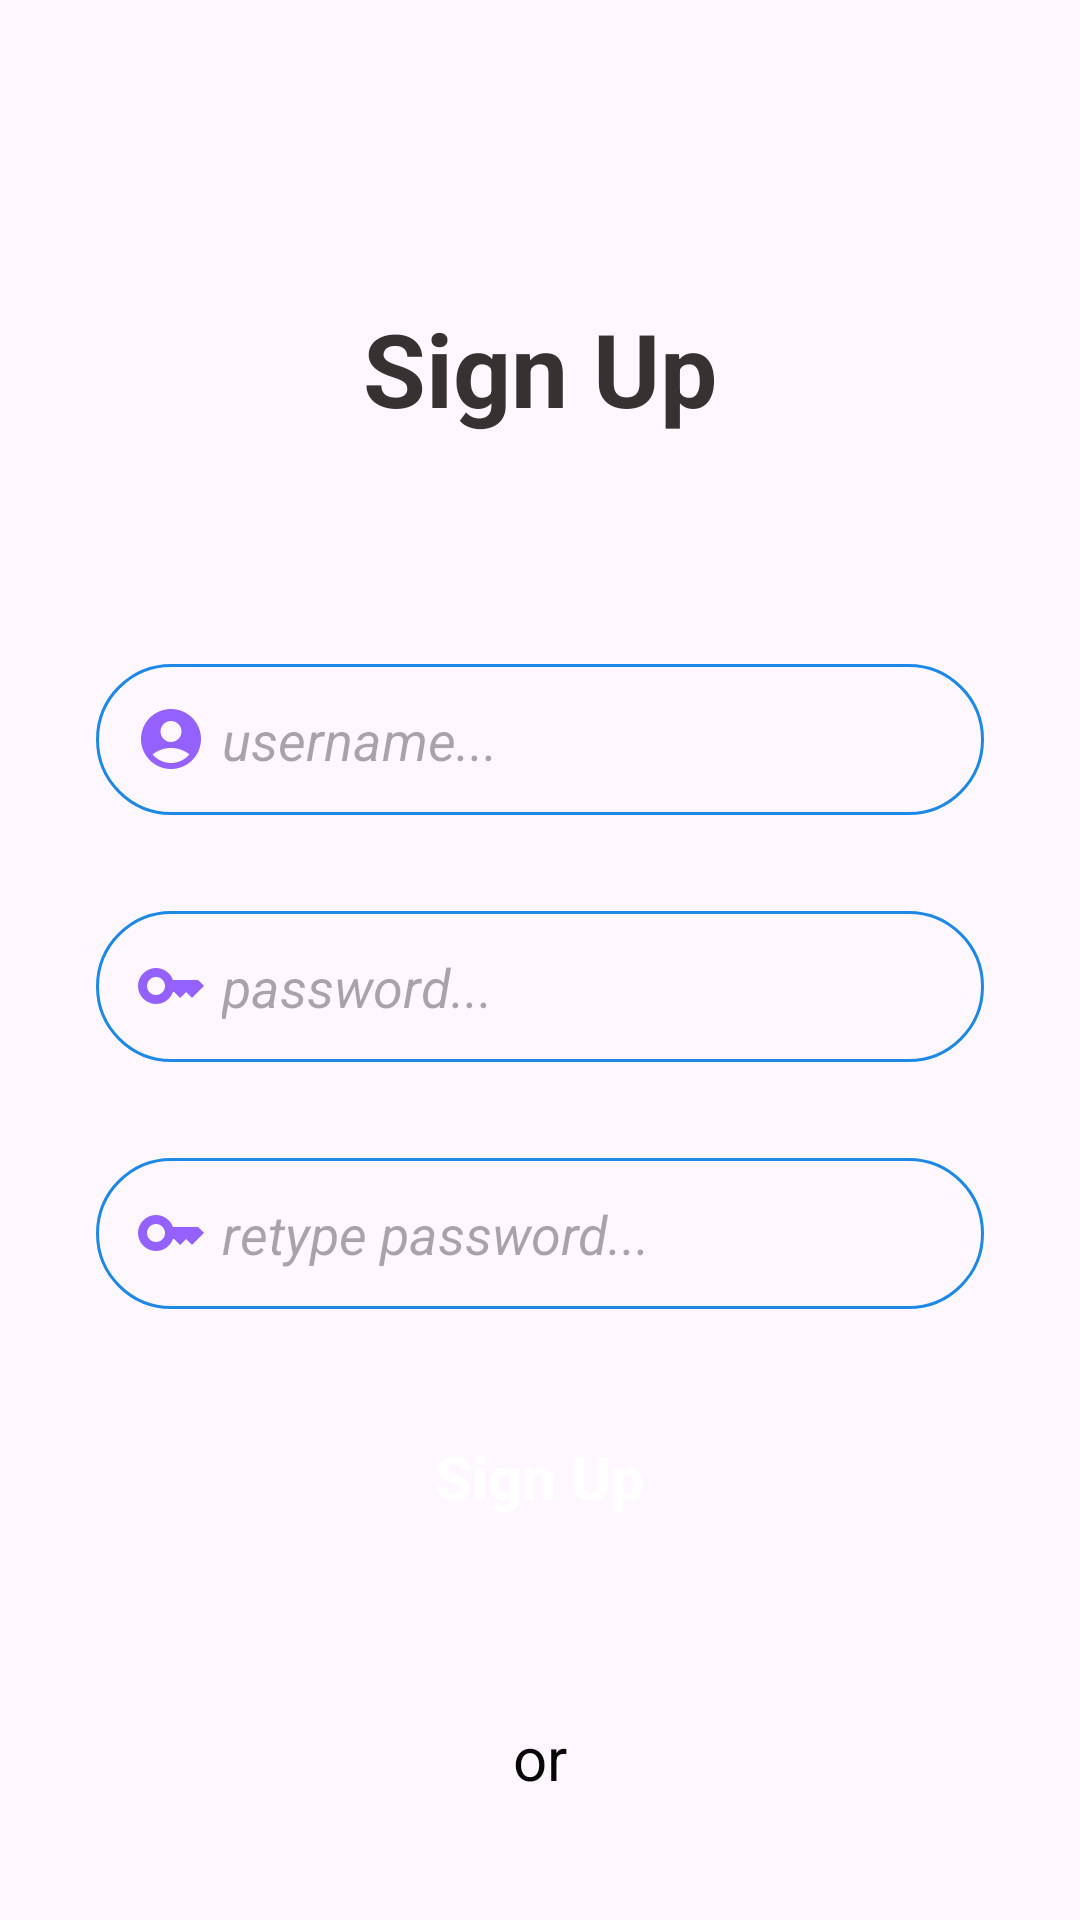

Produce the Android XML layout that renders to this screen, including the resource entries it uses.
<!-- AndroidManifest.xml: application theme Theme.Call_App -->
<!-- res/layout/activity_sign_up.xml -->
<?xml version="1.0" encoding="utf-8"?>
<androidx.constraintlayout.widget.ConstraintLayout xmlns:android="http://schemas.android.com/apk/res/android"
    xmlns:app="http://schemas.android.com/apk/res-auto"
    xmlns:tools="http://schemas.android.com/tools"
    android:layout_width="match_parent"
    android:layout_height="match_parent"
    tools:context=".Activities.SignUpActivity">

    <TextView
        android:id="@+id/textView4"
        android:layout_width="wrap_content"
        android:layout_height="wrap_content"
        android:layout_marginTop="100dp"
        android:text="Sign Up"
        android:textColor="#373131"
        android:textSize="34sp"
        android:textStyle="bold"
        app:layout_constraintEnd_toEndOf="parent"
        app:layout_constraintStart_toStartOf="parent"
        app:layout_constraintTop_toTopOf="parent" />

    <TextView
        android:id="@+id/textView5"
        android:layout_width="wrap_content"
        android:layout_height="wrap_content"
        android:layout_marginTop="32dp"
        android:text="or"
        android:textColor="#070707"
        android:textSize="20sp"
        app:layout_constraintEnd_toEndOf="@+id/constraintLayout4"
        app:layout_constraintStart_toStartOf="@+id/constraintLayout4"
        app:layout_constraintTop_toBottomOf="@+id/constraintLayout4" />

    <TextView
        android:id="@+id/toLogin"
        android:layout_width="wrap_content"
        android:layout_height="wrap_content"
        android:layout_marginTop="32dp"
        android:text="Log in?"
        android:textColor="#039BE5"
        android:textSize="30sp"
        android:textStyle="bold|italic"
        app:layout_constraintEnd_toEndOf="@+id/textView5"
        app:layout_constraintStart_toStartOf="@+id/textView5"
        app:layout_constraintTop_toBottomOf="@+id/textView5" />

    <androidx.constraintlayout.widget.ConstraintLayout
        android:id="@+id/constraintLayout4"
        android:layout_width="0dp"
        android:layout_height="wrap_content"
        android:layout_marginStart="24dp"
        android:layout_marginTop="60dp"
        android:layout_marginEnd="24dp"
        android:background="@drawable/border_radius"
        android:elevation="15dp"
        app:layout_constraintEnd_toEndOf="parent"
        app:layout_constraintStart_toStartOf="parent"
        app:layout_constraintTop_toBottomOf="@+id/textView4">

        <EditText
            android:id="@+id/usernameInputSignUp"
            android:layout_width="0dp"
            android:layout_height="wrap_content"
            android:layout_marginStart="8dp"
            android:layout_marginTop="16dp"
            android:layout_marginEnd="8dp"
            android:background="@drawable/border_edit_text"
            android:drawableStart="@drawable/account_vct"
            android:drawablePadding="5dp"
            android:ems="10"
            android:hint="username..."
            android:inputType="text"
            android:padding="13dp"
            android:textStyle="italic"
            app:layout_constraintEnd_toEndOf="parent"
            app:layout_constraintStart_toStartOf="parent"
            app:layout_constraintTop_toTopOf="parent" />

        <EditText
            android:id="@+id/passwordInputSignUp"
            android:layout_width="0dp"
            android:layout_height="wrap_content"
            android:layout_marginTop="32dp"
            android:background="@drawable/border_edit_text"
            android:drawableStart="@drawable/password_vct"
            android:drawablePadding="5dp"
            android:ems="10"
            android:hint="password..."
            android:inputType="text"
            android:padding="13dp"
            android:textStyle="italic"
            app:layout_constraintEnd_toEndOf="@+id/usernameInputSignUp"
            app:layout_constraintStart_toStartOf="@+id/usernameInputSignUp"
            app:layout_constraintTop_toBottomOf="@+id/usernameInputSignUp" />

        <EditText
            android:id="@+id/re_passwordInputSignUp"
            android:layout_width="0dp"
            android:layout_height="wrap_content"
            android:layout_marginTop="32dp"
            android:background="@drawable/border_edit_text"
            android:drawableStart="@drawable/password_vct"
            android:drawablePadding="5dp"
            android:ems="10"
            android:hint="retype password..."
            android:inputType="text"
            android:padding="13dp"
            android:textStyle="italic"
            app:layout_constraintEnd_toEndOf="@+id/passwordInputSignUp"
            app:layout_constraintStart_toStartOf="@+id/passwordInputSignUp"
            app:layout_constraintTop_toBottomOf="@+id/passwordInputSignUp" />

        <androidx.appcompat.widget.AppCompatButton
            android:id="@+id/signupBtn"
            android:layout_width="0dp"
            android:layout_height="wrap_content"
            android:layout_marginStart="16dp"
            android:layout_marginTop="32dp"
            android:layout_marginEnd="16dp"
            android:layout_marginBottom="24dp"
            android:background="@drawable/border_radius"
            android:backgroundTint="#7CB342"
            android:text="Sign Up"
            android:textAllCaps="false"
            android:textColor="#ffffffff"
            android:textSize="20sp"
            android:textStyle="bold"
            app:layout_constraintBottom_toBottomOf="parent"
            app:layout_constraintEnd_toEndOf="@+id/re_passwordInputSignUp"
            app:layout_constraintStart_toStartOf="@+id/re_passwordInputSignUp"
            app:layout_constraintTop_toBottomOf="@+id/re_passwordInputSignUp" />
    </androidx.constraintlayout.widget.ConstraintLayout>
</androidx.constraintlayout.widget.ConstraintLayout>
<!-- resources referenced by this layout -->
<resources>
  <!-- drawable account_vct (drawable) -->
  <vector android:alpha="0.61" android:height="24dp"
      android:tint="#4E00FD" android:viewportHeight="24"
      android:viewportWidth="24" android:width="24dp" xmlns:android="http://schemas.android.com/apk/res/android">
      <path android:fillColor="@android:color/white" android:pathData="M12,2C6.48,2 2,6.48 2,12s4.48,10 10,10s10,-4.48 10,-10S17.52,2 12,2zM12,6c1.93,0 3.5,1.57 3.5,3.5S13.93,13 12,13s-3.5,-1.57 -3.5,-3.5S10.07,6 12,6zM12,20c-2.03,0 -4.43,-0.82 -6.14,-2.88C7.55,15.8 9.68,15 12,15s4.45,0.8 6.14,2.12C16.43,19.18 14.03,20 12,20z"/>
  </vector>
  <!-- drawable border_edit_text (drawable) -->
  <?xml version="1.0" encoding="utf-8"?>
  <shape android:shape="rectangle" xmlns:android="http://schemas.android.com/apk/res/android">
      <stroke android:color="#1E88E5" android:width="1dp"/>
      <corners android:radius="100dp"/>
  </shape>
  <!-- drawable password_vct (drawable) -->
  <vector android:alpha="0.61" android:height="24dp"
      android:tint="#4E00FD" android:viewportHeight="24"
      android:viewportWidth="24" android:width="24dp" xmlns:android="http://schemas.android.com/apk/res/android">
      <path android:fillColor="@android:color/white" android:pathData="M21,10h-8.35C11.83,7.67 9.61,6 7,6c-3.31,0 -6,2.69 -6,6s2.69,6 6,6c2.61,0 4.83,-1.67 5.65,-4H13l2,2l2,-2l2,2l4,-4.04L21,10zM7,15c-1.65,0 -3,-1.35 -3,-3c0,-1.65 1.35,-3 3,-3s3,1.35 3,3C10,13.65 8.65,15 7,15z"/>
  </vector>
  <style name="Theme.Call_App" parent="Base.Theme.Call_App" />
  <style name="Base.Theme.Call_App" parent="Theme.Material3.DayNight.NoActionBar">
          
          
      </style>
</resources>
